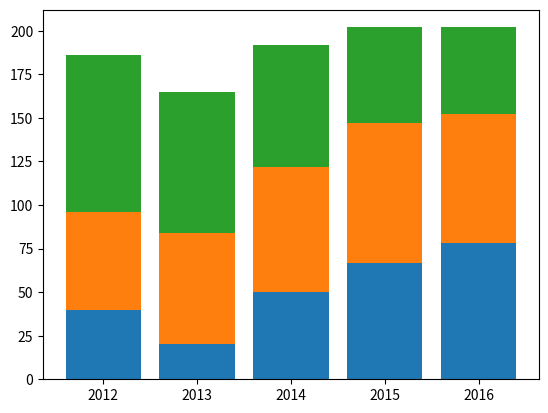

Write the Python code that produced this figure.
#Stacked Bar Chart Example
import matplotlib.pyplot as plt

x = ['2012','2013','2014','2015','2016']

cse = [40,20,50,67,78]
ece = [56,64,72,80,74]
civil = [90,81,70,55,50]
civil_start = [cse[i] + ece[i] for i in range(len(x))]

plt.bar(x,cse,bottom=0)
plt.bar(x,ece,bottom=cse)
plt.bar(x,civil,bottom=civil_start)
plt.show()
